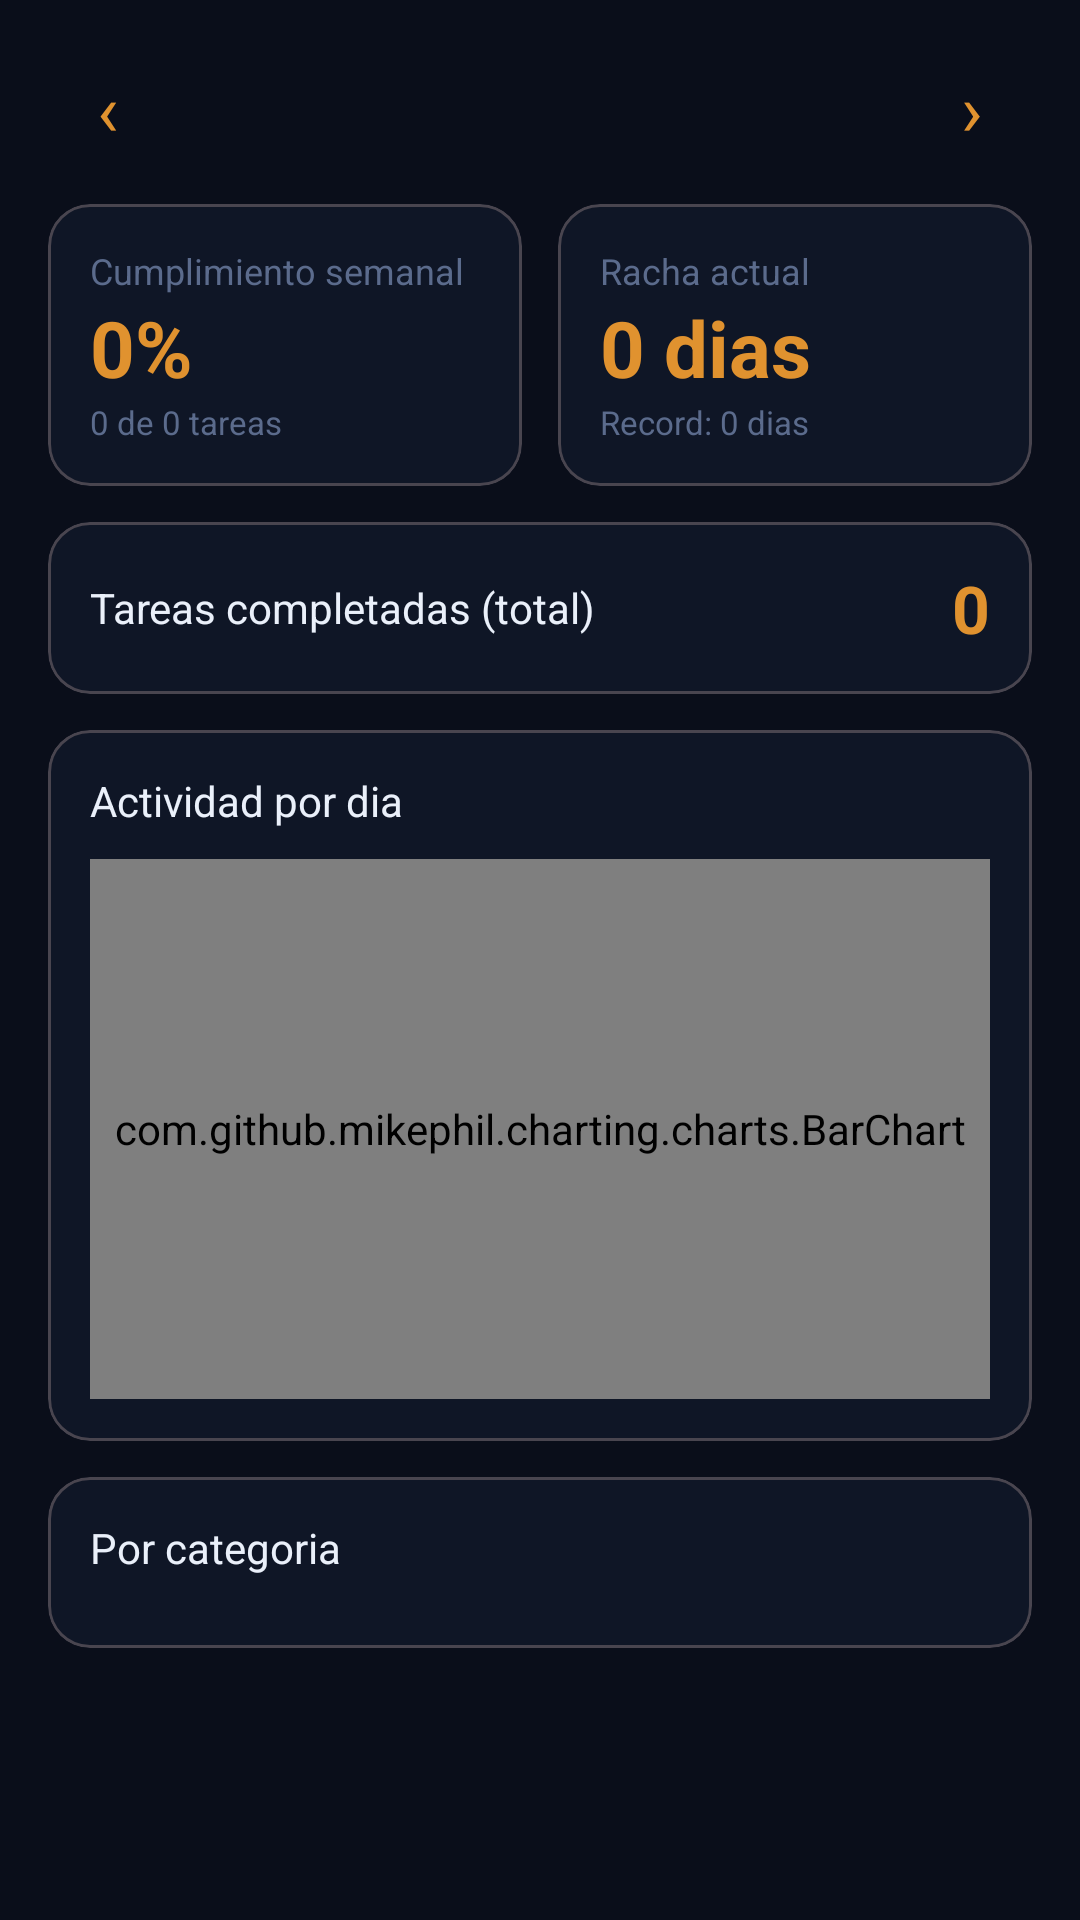

Layout XML and referenced resources for this Android screen:
<!-- AndroidManifest.xml: application theme Theme.RecordWeek -->
<!-- res/layout/fragment_analytics.xml -->
<?xml version="1.0" encoding="utf-8"?>
<LinearLayout
    xmlns:android="http://schemas.android.com/apk/res/android"
    xmlns:app="http://schemas.android.com/apk/res-auto"
    android:layout_width="match_parent"
    android:layout_height="match_parent"
    android:orientation="vertical"
    android:background="@color/bg_dark">

    

    <androidx.core.widget.NestedScrollView
        android:layout_width="match_parent"
        android:layout_height="match_parent">

        <LinearLayout
            android:layout_width="match_parent"
            android:layout_height="wrap_content"
            android:orientation="vertical"
            android:padding="16dp">

            
            <LinearLayout
                android:layout_width="match_parent"
                android:layout_height="wrap_content"
                android:orientation="horizontal"
                android:gravity="center_vertical"
                android:layout_marginBottom="12dp">

                <TextView
                    android:id="@+id/btn_week_prev"
                    android:layout_width="40dp"
                    android:layout_height="40dp"
                    android:text="‹"
                    android:textColor="@color/accent_amber"
                    android:textSize="24sp"
                    android:gravity="center"
                    android:background="?attr/selectableItemBackgroundBorderless"
                    android:clickable="true"
                    android:focusable="true"/>

                <TextView
                    android:id="@+id/tv_week_range"
                    android:layout_width="0dp"
                    android:layout_height="wrap_content"
                    android:layout_weight="1"
                    android:gravity="center"
                    android:textColor="@color/text_secondary"
                    android:textSize="13sp"/>

                <TextView
                    android:id="@+id/btn_week_next"
                    android:layout_width="40dp"
                    android:layout_height="40dp"
                    android:text="›"
                    android:textColor="@color/accent_amber"
                    android:textSize="24sp"
                    android:gravity="center"
                    android:background="?attr/selectableItemBackgroundBorderless"
                    android:clickable="true"
                    android:focusable="true"/>

            </LinearLayout>

            
            <LinearLayout
                android:layout_width="match_parent"
                android:layout_height="wrap_content"
                android:orientation="horizontal"
                android:layout_marginBottom="12dp">

                <com.google.android.material.card.MaterialCardView
                    android:layout_width="0dp"
                    android:layout_height="wrap_content"
                    android:layout_weight="1"
                    android:layout_marginEnd="6dp"
                    app:cardBackgroundColor="@color/surface_dark"
                    app:cardElevation="0dp"
                    app:cardCornerRadius="14dp">
                    <LinearLayout
                        android:layout_width="match_parent"
                        android:layout_height="wrap_content"
                        android:orientation="vertical"
                        android:padding="14dp">
                        <TextView
                            android:layout_width="wrap_content"
                            android:layout_height="wrap_content"
                            android:text="Cumplimiento semanal"
                            android:textColor="@color/text_secondary"
                            android:textSize="12sp"/>
                        <TextView
                            android:id="@+id/tv_week_rate"
                            android:layout_width="wrap_content"
                            android:layout_height="wrap_content"
                            android:text="0%"
                            android:textColor="@color/accent_amber"
                            android:textSize="26sp"
                            android:textStyle="bold"/>
                        <TextView
                            android:id="@+id/tv_week_detail"
                            android:layout_width="wrap_content"
                            android:layout_height="wrap_content"
                            android:text="0 de 0 tareas"
                            android:textColor="@color/text_secondary"
                            android:textSize="11sp"/>
                    </LinearLayout>
                </com.google.android.material.card.MaterialCardView>

                <com.google.android.material.card.MaterialCardView
                    android:layout_width="0dp"
                    android:layout_height="wrap_content"
                    android:layout_weight="1"
                    android:layout_marginStart="6dp"
                    app:cardBackgroundColor="@color/surface_dark"
                    app:cardElevation="0dp"
                    app:cardCornerRadius="14dp">
                    <LinearLayout
                        android:layout_width="match_parent"
                        android:layout_height="wrap_content"
                        android:orientation="vertical"
                        android:padding="14dp">
                        <TextView
                            android:layout_width="wrap_content"
                            android:layout_height="wrap_content"
                            android:text="Racha actual"
                            android:textColor="@color/text_secondary"
                            android:textSize="12sp"/>
                        <TextView
                            android:id="@+id/tv_streak"
                            android:layout_width="wrap_content"
                            android:layout_height="wrap_content"
                            android:text="0 dias"
                            android:textColor="@color/accent_amber"
                            android:textSize="26sp"
                            android:textStyle="bold"/>
                        <TextView
                            android:id="@+id/tv_best_streak"
                            android:layout_width="wrap_content"
                            android:layout_height="wrap_content"
                            android:text="Record: 0 dias"
                            android:textColor="@color/text_secondary"
                            android:textSize="11sp"/>
                    </LinearLayout>
                </com.google.android.material.card.MaterialCardView>
            </LinearLayout>

            
            <com.google.android.material.card.MaterialCardView
                android:layout_width="match_parent"
                android:layout_height="wrap_content"
                android:layout_marginBottom="12dp"
                app:cardBackgroundColor="@color/surface_dark"
                app:cardElevation="0dp"
                app:cardCornerRadius="14dp">
                <LinearLayout
                    android:layout_width="match_parent"
                    android:layout_height="wrap_content"
                    android:orientation="horizontal"
                    android:gravity="center_vertical"
                    android:padding="14dp">
                    <TextView
                        android:layout_width="0dp"
                        android:layout_height="wrap_content"
                        android:layout_weight="1"
                        android:text="Tareas completadas (total)"
                        android:textColor="@color/text_primary"
                        android:textSize="14sp"/>
                    <TextView
                        android:id="@+id/tv_total_completed"
                        android:layout_width="wrap_content"
                        android:layout_height="wrap_content"
                        android:text="0"
                        android:textColor="@color/accent_amber"
                        android:textSize="22sp"
                        android:textStyle="bold"/>
                </LinearLayout>
            </com.google.android.material.card.MaterialCardView>

            
            <com.google.android.material.card.MaterialCardView
                android:layout_width="match_parent"
                android:layout_height="wrap_content"
                android:layout_marginBottom="12dp"
                app:cardBackgroundColor="@color/surface_dark"
                app:cardElevation="0dp"
                app:cardCornerRadius="14dp">
                <LinearLayout
                    android:layout_width="match_parent"
                    android:layout_height="wrap_content"
                    android:orientation="vertical"
                    android:padding="14dp">
                    <TextView
                        android:layout_width="match_parent"
                        android:layout_height="wrap_content"
                        android:text="Actividad por dia"
                        android:textColor="@color/text_primary"
                        android:textSize="14sp"
                        android:layout_marginBottom="10dp"/>
                    <com.github.mikephil.charting.charts.BarChart
                        android:id="@+id/bar_chart"
                        android:layout_width="match_parent"
                        android:layout_height="180dp"/>
                </LinearLayout>
            </com.google.android.material.card.MaterialCardView>

            
            <com.google.android.material.card.MaterialCardView
                android:layout_width="match_parent"
                android:layout_height="wrap_content"
                app:cardBackgroundColor="@color/surface_dark"
                app:cardElevation="0dp"
                app:cardCornerRadius="14dp">
                <LinearLayout
                    android:layout_width="match_parent"
                    android:layout_height="wrap_content"
                    android:orientation="vertical"
                    android:padding="14dp">
                    <TextView
                        android:layout_width="match_parent"
                        android:layout_height="wrap_content"
                        android:text="Por categoria"
                        android:textColor="@color/text_primary"
                        android:textSize="14sp"
                        android:layout_marginBottom="10dp"/>
                    <LinearLayout
                        android:id="@+id/container_categories"
                        android:layout_width="match_parent"
                        android:layout_height="wrap_content"
                        android:orientation="vertical"/>
                    <TextView
                        android:id="@+id/tv_no_categories"
                        android:layout_width="match_parent"
                        android:layout_height="wrap_content"
                        android:text="Sin datos aun"
                        android:textColor="@color/text_secondary"
                        android:textSize="13sp"
                        android:visibility="gone"/>
                </LinearLayout>
            </com.google.android.material.card.MaterialCardView>

        </LinearLayout>
    </androidx.core.widget.NestedScrollView>
</LinearLayout>
<!-- resources referenced by this layout -->
<resources>
  <color name="accent_amber">#E0922F</color>
  <color name="bg_dark">#0A0E1A</color>
  <color name="surface_dark">#0F1626</color>
  <color name="text_primary">#EAF0FA</color>
  <color name="text_secondary">#5B6B8C</color>
  <style name="Theme.RecordWeek" parent="Base.Theme.RecordWeek" />
  <style name="Base.Theme.RecordWeek" parent="Theme.Material3.Dark">
          <item name="colorPrimary">@color/colorPrimary</item>
          <item name="colorPrimaryVariant">@color/colorPrimaryVariant</item>
          <item name="colorSecondary">@color/colorSecondary</item>
          <item name="android:colorBackground">@color/bg_dark</item>
          <item name="colorSurface">@color/surface_dark</item>
          <item name="colorError">@color/colorError</item>
          <item name="colorOnPrimary">@color/colorOnPrimary</item>
          <item name="colorOnSecondary">@color/colorOnSecondary</item>
          <item name="colorOnBackground">@color/text_primary</item>
          <item name="colorOnSurface">@color/text_primary</item>
          <item name="android:textColorPrimary">@color/text_primary</item>
          <item name="android:textColorSecondary">@color/text_secondary</item>
          <item name="android:statusBarColor">@color/bg_dark</item>
          <item name="android:navigationBarColor">@color/bg_dark</item>
          <item name="android:windowBackground">@color/bg_dark</item>
          <item name="colorControlNormal">@color/text_secondary</item>
          <item name="colorControlActivated">@color/accent_amber</item>
      </style>
  <color name="colorPrimary">#E0922F</color>
  <color name="colorPrimaryVariant">#B0701F</color>
  <color name="colorSecondary">#E0922F</color>
  <color name="colorError">#CF6679</color>
  <color name="colorOnPrimary">#241400</color>
  <color name="colorOnSecondary">#241400</color>
</resources>
